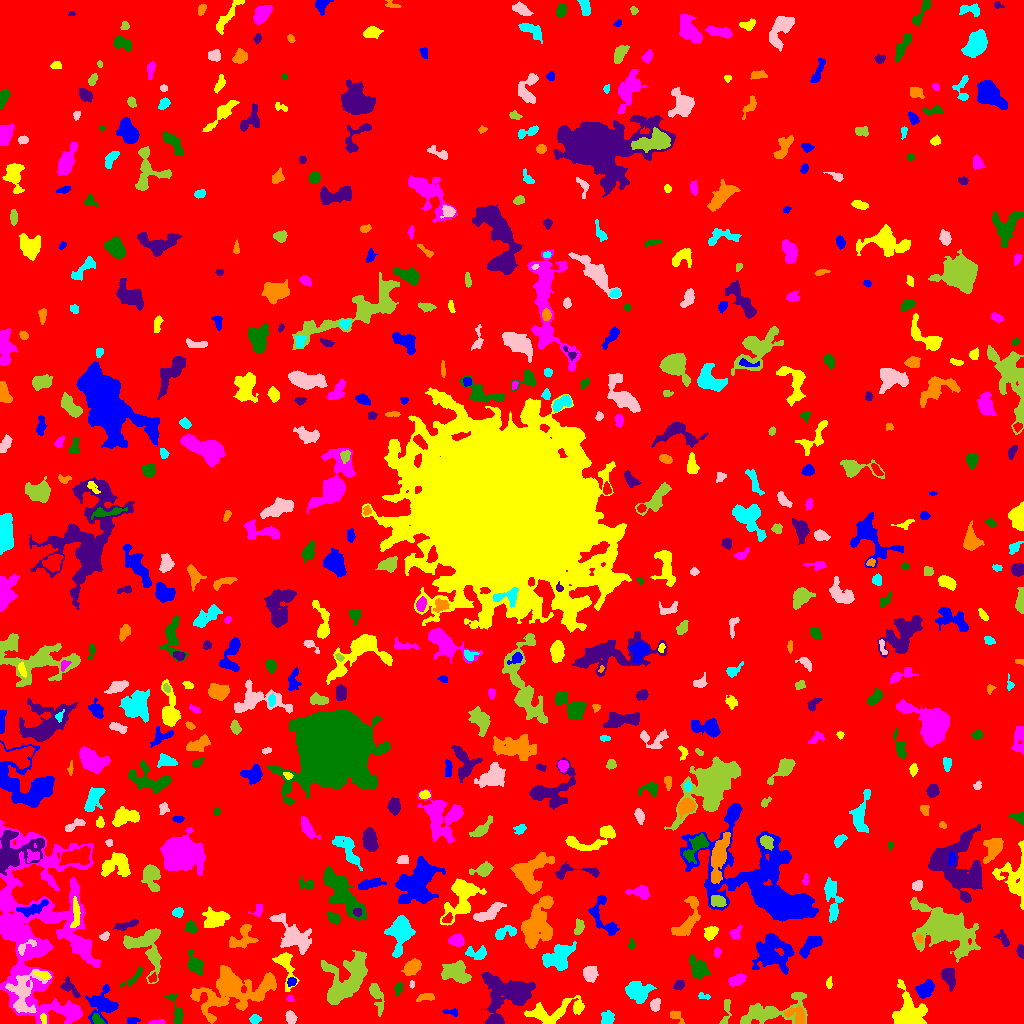

Values plotted in this chart, from the file beside it:
ID, X, Y, A, B, theta, total_flux, mu_max, mu_median, mu_mean, R_fwhm, R_e, R10, R90, x_start, x_end, y_start, y_end, area, greylevel
0, 509.3, 492.6, 297.2, 294.7, -0.4843, 2364213, 14.0, 3.0, 2.899, 120.8, 251.9, 98.31, 399.7, 0, 1023, 0, 1023, 815614, 2.899
1, 132.2, 2.958, 2.939, 1.769, 0.05144, 212.0, 4.0, 3.0, 2.554, 4.514, 2.932, 1.262, 4.334, 127, 140, 0, 6, 83, 8.554
2, 552.7, 11.71, 16.33, 4.862, 0.2083, 1222, 6.0, 2.0, 1.854, 8.273, 6.979, 2.646, 11.26, 524, 584, 0, 28, 659, 8.854
3, 158.4, 1.222, 4.525, 1.095, 0.0493, 108.0, 4.0, 1.5, 1.5, 3.385, 2.523, 0.7979, 3.949, 148, 165, 0, 4, 72, 8.5
4, 176.3, 11.95, 9.451, 2.57, -1.267, 486.0, 5.0, 2.0, 2.25, 5.499, 4.583, 1.784, 6.956, 164, 183, 0, 29, 216, 8.25
5, 494.1, 2.241, 3.802, 1.708, 0.09927, 345.0, 7.0, 3.0, 3.382, 3.909, 3.192, 1.262, 4.853, 486, 502, 0, 7, 102, 11.38
6, 675.9, 7.588, 4.262, 2.294, -0.7315, 257.0, 5.0, 2.0, 2.274, 3.909, 3.432, 1.262, 5.202, 670, 684, 0, 13, 113, 8.274
7, 254.5, 4.433, 2.325, 1.963, -0.07521, 178.0, 5.0, 2.0, 1.894, 3.241, 2.706, 0.9772, 4.26, 249, 261, 0, 9, 94, 8.894
8, 290.6, 5.621, 2.978, 2.367, -1.285, 478.0, 8.0, 4.0, 3.824, 4.514, 3.385, 1.382, 5.352, 285, 297, 0, 13, 125, 9.824
9, 768.5, 11.33, 17.51, 5.518, 0.213, 2546, 10.0, 3.0, 3.163, 7.715, 7.878, 2.932, 13.42, 740, 807, 0, 31, 805, 9.163
10, 395.2, 2.903, 3.108, 2.151, 0.07987, 144.0, 2.0, 2.0, 1.548, 5.382, 3.338, 1.493, 4.918, 389, 401, 0, 8, 93, 7.548
11, 451.1, 11.5, 4.17, 1.639, -0.1052, 127.0, 3.0, 1.0, 1.443, 3.338, 2.877, 1.128, 4.652, 442, 457, 7, 15, 88, 7.443
12, 43.3, 4.73, 2.717, 1.314, -1.379, 159.0, 5.0, 3.0, 2.524, 3.241, 2.394, 0.9772, 3.7, 40, 46, 0, 10, 63, 14.52
13, 67.6, 13.12, 6.663, 2.408, -0.2758, 1263, 12.0, 4.0, 4.914, 5.585, 4.618, 1.784, 7.527, 52, 80, 6, 22, 257, 13.91
14, 96.97, 4.39, 3.189, 1.938, -0.6904, 200.0, 4.0, 2.0, 2.02, 4.442, 3.038, 1.128, 4.787, 92, 105, 0, 10, 99, 13.02
15, 508.1, 31.35, 12.99, 9.044, -0.08427, 5505, 13.0, 4.0, 4.542, 8.292, 10.75, 3.827, 17.29, 481, 535, 0, 51, 1212, 9.542
16, 796.9, 8.254, 5.654, 3.778, -0.6238, 473.0, 5.0, 2.0, 2.021, 5.262, 4.583, 1.871, 7.203, 784, 804, 0, 18, 234, 11.02
17, 607.3, 4.992, 3.473, 2.827, 0.8511, 246.0, 4.0, 1.0, 1.557, 4.754, 3.7, 1.382, 6.024, 601, 614, 0, 13, 158, 8.557
18, 655.1, 19.06, 2.969, 2.029, 1.262, 370.0, 7.0, 3.0, 3.083, 3.949, 3.09, 1.262, 4.918, 650, 660, 12, 25, 120, 11.08
19, 725.9, 12.63, 8.351, 1.903, 1.388, 268.0, 4.0, 2.0, 1.836, 5.046, 3.613, 1.382, 5.89, 719, 731, 0, 24, 146, 9.836
20, 968, 5.874, 4.717, 2.916, -0.8101, 906.0, 9.0, 3.0, 3.744, 5.352, 4.549, 1.784, 7.203, 960, 978, 0, 18, 242, 9.744
21, 103.3, 18.75, 7.268, 7.047, 1.204, 1766, 10.0, 3.0, 3.338, 6.333, 6.628, 2.459, 10.93, 85, 118, 0, 39, 529, 10.34
22, 909, 13.81, 9.077, 6.596, -1.202, 2781, 13.0, 3.0, 3.758, 5.89, 7.291, 2.646, 13.04, 892, 927, 0, 44, 740, 9.758
23, 290.1, 24.93, 1.821, 1.621, -1.08, 107.0, 4.0, 2.0, 2.14, 3.29, 2.257, 0.7979, 3.338, 286, 294, 22, 28, 50, 10.14
24, 398.3, 34.51, 3.518, 1.988, 1.324, 364.0, 6.0, 4.0, 3.872, 5.352, 3.478, 1.382, 5.015, 394, 402, 27, 41, 94, 7.872
25, 69.92, 35.62, 6.251, 2.546, -0.8312, 356.0, 4.0, 2.0, 1.956, 5.863, 3.989, 1.596, 6.457, 60, 80, 26, 47, 182, 10.96
26, 426.2, 26.54, 4.463, 1.68, 0.1227, 344.0, 6.0, 3.0, 2.82, 4.442, 3.29, 1.262, 5.293, 416, 434, 22, 30, 122, 8.82
27, 703.5, 27.18, 3.209, 1.344, -0.1425, 82.0, 3.0, 1.0, 1.242, 2.877, 2.394, 0.7979, 3.7, 698, 710, 24, 31, 66, 10.24
28, 23.67, 30.67, 12.1, 7.395, 1.246, 2369, 9.0, 3.0, 3.409, 7.313, 8.195, 3.09, 13, 5, 51, 11, 54, 695, 13.41
29, 376.7, 27.08, 9.219, 2.37, -1.307, 690.0, 7.0, 2.0, 2.674, 4.886, 4.583, 1.693, 7.506, 369, 384, 7, 40, 258, 8.674
30, 885.1, 35.02, 3.642, 2.34, 0.101, 467.0, 6.0, 4.0, 3.434, 5.528, 3.827, 1.493, 5.726, 877, 892, 30, 40, 136, 9.434
31, 924.6, 33.88, 4.81, 3.269, 0.8233, 801.0, 8.0, 3.0, 3.191, 5.441, 4.787, 1.871, 7.715, 915, 934, 25, 44, 251, 9.191
32, 829, 40.67, 2.975, 1.453, 1.462, 153.0, 5.0, 2.0, 2.354, 2.985, 2.646, 0.9772, 3.949, 826, 832, 35, 47, 65, 9.354
33, 38.12, 98.75, 46.84, 26.5, 1.57, 27899, 16.0, 4.0, 4.383, 10.11, 26.15, 9.115, 39.97, 0, 100, 0, 203, 6366, 9.383
34, 133.4, 45.96, 7.629, 1.974, 0.714, 298.0, 4.0, 2.0, 2.055, 5.642, 3.827, 1.493, 5.971, 120, 142, 37, 57, 145, 8.055
35, 678.8, 38.56, 2.698, 2.203, 0.8211, 339.0, 8.0, 3.0, 3.459, 3.742, 3.141, 1.128, 4.886, 673, 684, 33, 43, 98, 11.46
36, 232.6, 34.26, 17.8, 9.22, 0.189, 11860, 37.0, 4.0, 6.502, 6.457, 10.42, 3.385, 20.34, 190, 276, 0, 58, 1824, 11.5
37, 637.2, 31.63, 5.97, 4.598, -0.1142, 1755, 10.0, 4.0, 4.139, 7.506, 6.077, 2.459, 9.641, 625, 656, 20, 42, 424, 12.14
38, 411.8, 39.07, 1.525, 1.046, 1.439, 68.0, 5.0, 1.0, 1.789, 2.034, 1.596, 0.5642, 2.646, 409, 414, 35, 43, 38, 10.79
39, 347.2, 44.64, 15.27, 8.94, 0.9323, 5131, 12.0, 4.0, 4.161, 9.674, 11.04, 4.222, 17.37, 321, 367, 19, 73, 1233, 9.161
40, 152.7, 45.38, 1.989, 1.772, 1.04, 139.0, 5.0, 2.0, 2.106, 2.764, 2.326, 0.7979, 3.785, 148, 156, 41, 51, 66, 11.11
41, 291.4, 41.63, 2.342, 2.042, 0.6926, 245.0, 5.0, 3.0, 3.182, 4.184, 2.877, 1.128, 4.26, 287, 296, 37, 46, 77, 11.18
42, 43.29, 47.98, 3.839, 1.582, -0.3184, 292.0, 8.0, 2.5, 3.042, 3.523, 2.877, 0.9772, 4.652, 33, 50, 44, 52, 96, 17.04
43, 737.3, 43.79, 4.243, 2.254, 0.4063, 706.0, 9.0, 4.0, 4.129, 4.983, 3.949, 1.596, 6.155, 728, 746, 37, 50, 171, 10.13
44, 698.5, 55.7, 5.21, 3.313, -0.9658, 1021, 9.0, 3.0, 3.161, 5.293, 4.886, 1.871, 8.137, 689, 710, 44, 69, 323, 10.16
45, 948.5, 46.75, 4.875, 2.828, -1.314, 772.0, 8.0, 3.0, 3.23, 5.262, 4.334, 1.693, 7.291, 941, 955, 32, 55, 239, 10.23
46, 412.6, 56.52, 4.143, 2.933, 0.5501, 1000, 11.0, 3.0, 4.219, 5.109, 4.37, 1.693, 7.024, 401, 421, 48, 65, 237, 10.22
47, 558.7, 66.76, 7.833, 5.191, 0.5914, 2006, 11.0, 3.0, 3.595, 6.232, 6.747, 2.523, 10.78, 542, 576, 53, 82, 558, 10.59
48, 590.4, 50.83, 3.444, 2.937, 1.563, 1168, 14.0, 4.0, 5.643, 4.652, 3.868, 1.596, 6.507, 583, 598, 41, 57, 207, 12.64
49, 455.9, 51.11, 6.512, 4.628, -0.262, 1811, 9.0, 4.0, 3.903, 7.878, 6.555, 2.646, 10.11, 441, 471, 40, 63, 464, 9.903
50, 739.5, 61.13, 1.757, 1.581, 0.0, 62.0, 3.0, 1.0, 1.051, 2.394, 2.111, 0.7979, 3.338, 736, 743, 58, 68, 59, 8.051
51, 771.9, 71.22, 9.09, 8.715, -1.435, 4262, 12.0, 4.0, 4.583, 9.288, 9.15, 3.432, 14.82, 752, 794, 49, 90, 930, 9.583
52, 284.8, 59.29, 9.637, 4.078, -1.248, 841.0, 7.0, 2.0, 2.533, 5.14, 5.171, 2.034, 8.722, 272, 299, 32, 71, 332, 8.533
53, 716.9, 71.0, 2.27, 1.625, 1.437, 193.0, 7.0, 3.0, 2.969, 2.764, 2.459, 0.9772, 3.868, 714, 721, 66, 76, 65, 9.969
54, 195.2, 59.01, 4.534, 3.09, -1.009, 1146, 12.0, 3.0, 4.494, 5.078, 4.26, 1.693, 7.269, 187, 203, 48, 73, 255, 10.49
55, 1021, 71.92, 2.852, 1.475, -1.429, 257.0, 9.0, 2.0, 2.888, 2.821, 2.523, 0.9772, 4.029, 1016, 1023, 65, 79, 89, 9.888
56, 536.6, 98.91, 12.62, 6.012, 1.233, 5213, 12.0, 4.0, 5.172, 11.2, 9.541, 3.827, 15.56, 521, 553, 75, 128, 1008, 10.17
57, 476.2, 70.3, 5.842, 2.9, -0.1029, 545.0, 7.0, 2.0, 2.711, 4.068, 4.297, 1.596, 6.887, 465, 486, 64, 78, 201, 8.711
58, 25.62, 77.05, 6.283, 2.364, 0.5793, 283.0, 4.0, 2.0, 2.177, 5.67, 3.742, 1.493, 5.642, 18, 36, 68, 84, 130, 14.18
59, 948, 94.64, 13.25, 8.213, -0.4288, 17076, 44.0, 5.0, 8.926, 8.867, 9.508, 3.656, 19.72, 910, 980, 61, 126, 1913, 13.93
... 558 more rows
